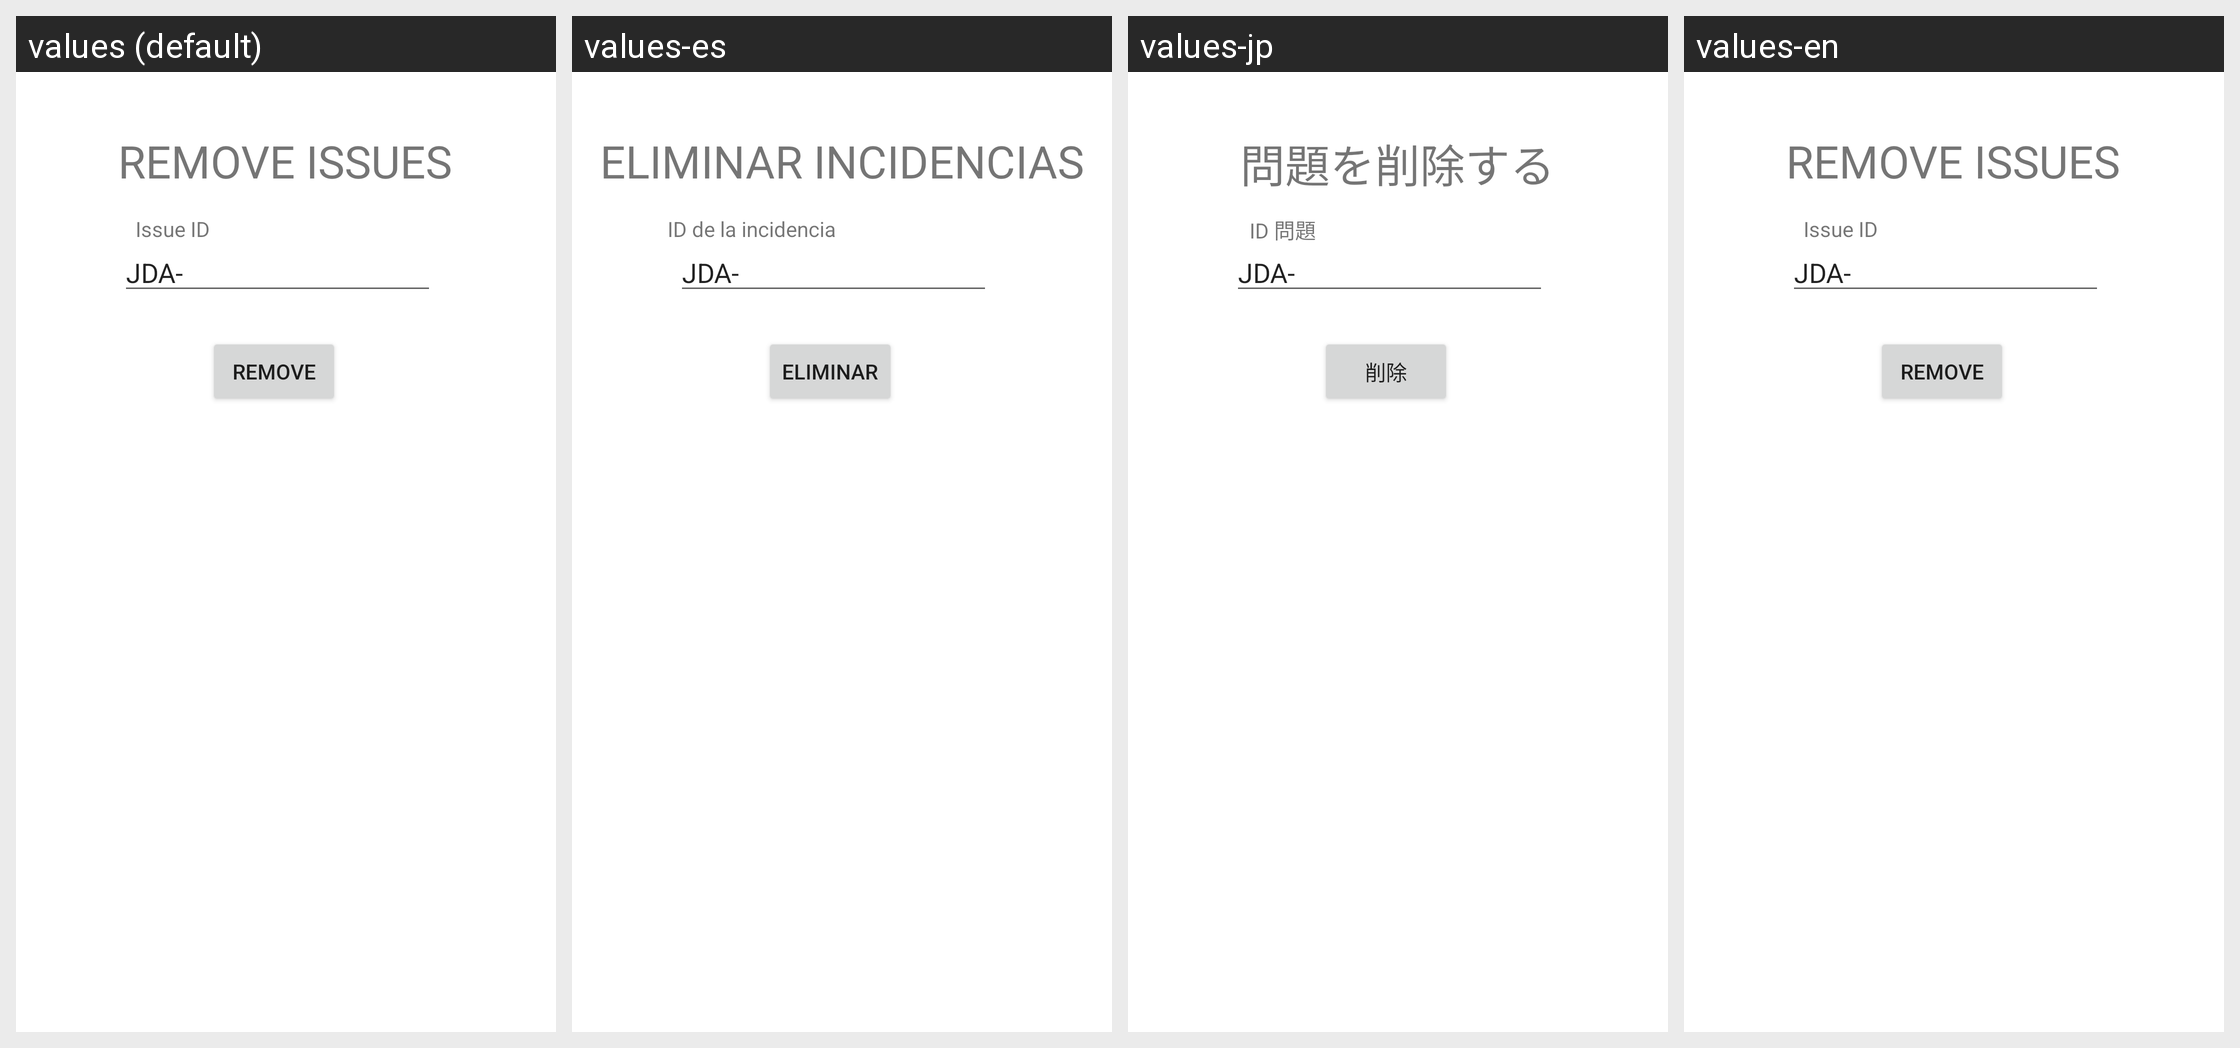

Here is an Android app screen in its default locale and in the app's own translations. Write out the translated-string differences for the strings that appear on this screen.
Android screen res/layout/fragment_remove_issue.xml rendered under 4 locales, left to right: values (default), values-es, values-jp, values-en. Device: Nexus 5 (rendered at 1080×1920; each locale shown at half size, 540×960, under a caption strip naming it); theme Theme.IssueManager.
Strings drawn on this screen, with the default value and each locale's value (text and hints the layout hard-codes, and strings that could not be matched under every locale, appear in the picture but are not listed):

remove_issue_header
  values: REMOVE ISSUES
  values-es: ELIMINAR INCIDENCIAS
  values-jp: 問題を削除する
  values-en: REMOVE ISSUES

remove_issue_id
  values: Issue ID
  values-es: ID de la incidencia
  values-jp: ID 問題
  values-en: Issue ID

remove_issue_btn
  values: REMOVE
  values-es: ELIMINAR
  values-jp: 削除
  values-en: REMOVE
